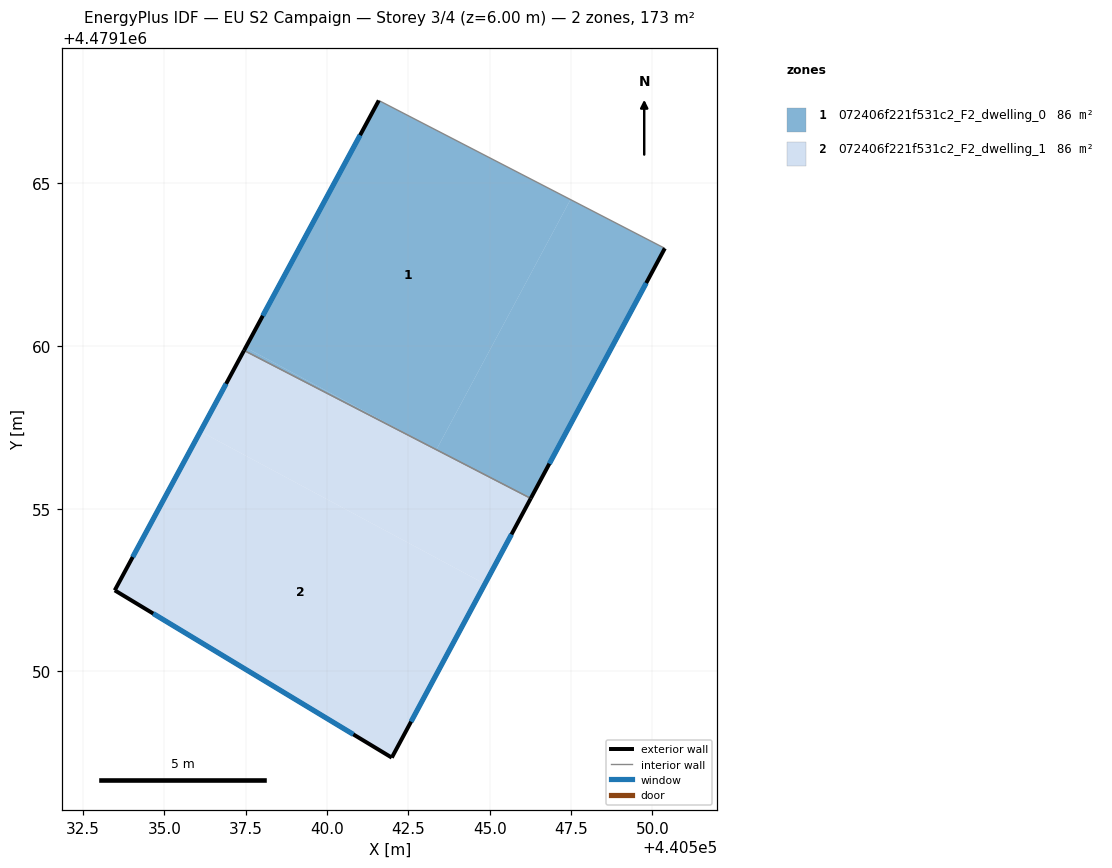
=== STOREY PLAN SPEC (per zone: floor XY polygon, exterior-wall plan segments, windows/doors) ===
zone 1: 072406f221f531c2_F2_dwelling_0  (86.4 m²)
  floor: (440543.36, 4479156.81) (440547.48, 4479164.50) (440541.59, 4479167.55) (440537.50, 4479159.95) (440543.30, 4479156.84)
  floor: (440543.30, 4479156.84) (440537.50, 4479159.95) (440537.45, 4479159.86)
  floor: (440546.26, 4479155.32) (440550.38, 4479163.00) (440547.48, 4479164.50) (440543.36, 4479156.81)
  exterior wall: (440537.45, 4479159.86) – (440541.59, 4479167.55)  [8.7 m]
    window: (440538.02, 4479160.93) – (440541.01, 4479166.48)  [13.7 m²]
  exterior wall: (440550.38, 4479163.00) – (440546.26, 4479155.32)  [8.7 m]
    window: (440549.81, 4479161.94) – (440546.83, 4479156.38)  [13.7 m²]
  interior walls: 2
zone 2: 072406f221f531c2_F2_dwelling_1  (86.4 m²)
  floor: (440544.85, 4479152.69) (440546.26, 4479155.32) (440543.36, 4479156.81) (440543.30, 4479156.84) (440537.45, 4479159.86) (440536.11, 4479157.38)
  floor: (440541.99, 4479147.35) (440544.85, 4479152.69) (440536.11, 4479157.38) (440533.47, 4479152.49)
  exterior wall: (440541.99, 4479147.35) – (440533.47, 4479152.49)  [9.9 m]
    window: (440540.81, 4479148.06) – (440534.66, 4479151.78)  [15.6 m²]
  exterior wall: (440533.47, 4479152.49) – (440537.45, 4479159.86)  [8.4 m]
    window: (440534.03, 4479153.51) – (440536.90, 4479158.84)  [13.1 m²]
  exterior wall: (440546.26, 4479155.32) – (440541.99, 4479147.35)  [9.0 m]
    window: (440545.67, 4479154.21) – (440542.58, 4479148.46)  [14.2 m²]
  interior walls: 1

=== DERIVED (storey summary) ===
Building: EU S2 Campaign
Storey: 3 of 4  (floor level z = 6.00 m)
Storey gross floor area: 172.8 m²
Zones on this storey: 2
  - 072406f221f531c2_F2_dwelling_0: floor 86.4 m²; exterior wall 17.4 m (52.3 m²); 2 window(s) 27.3 m²; WWR 52.2%
  - 072406f221f531c2_F2_dwelling_1: floor 86.4 m²; exterior wall 27.4 m (82.1 m²); 3 window(s) 42.8 m²; WWR 52.2%
Zone adjacency (shared interzone walls):
  - 072406f221f531c2_F2_dwelling_0 ↔ 072406f221f531c2_F2_dwelling_1